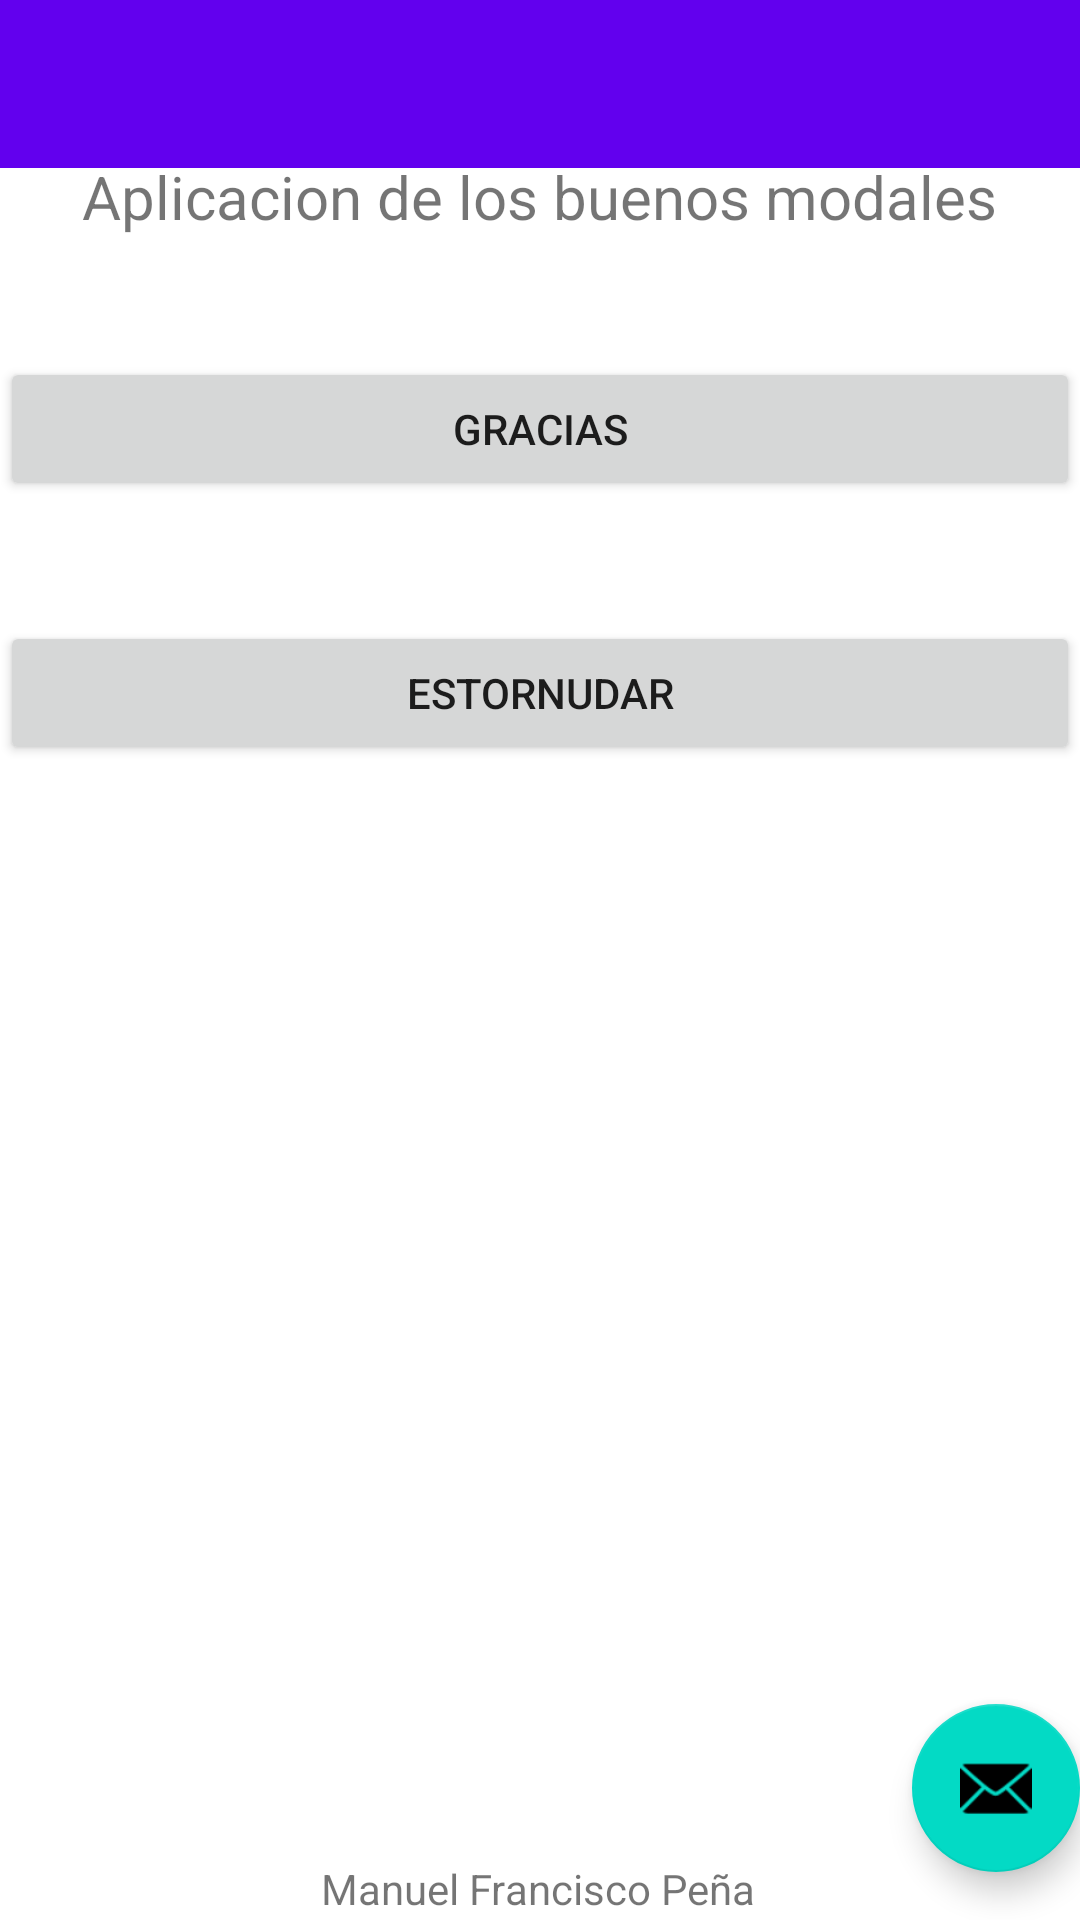

The Android layout XML behind this screen, and the referenced resources:
<!-- AndroidManifest.xml: activity theme Theme.PrimeraApp.NoActionBar -->
<!-- res/layout/activity_main.xml -->
<?xml version="1.0" encoding="utf-8"?>
<androidx.coordinatorlayout.widget.CoordinatorLayout xmlns:android="http://schemas.android.com/apk/res/android"
    xmlns:app="http://schemas.android.com/apk/res-auto"
    xmlns:tools="http://schemas.android.com/tools"
    android:layout_width="match_parent"
    android:layout_height="match_parent"
    tools:context=".MainActivity">

    <com.google.android.material.appbar.AppBarLayout
        android:layout_width="match_parent"
        android:layout_height="wrap_content"
        android:theme="@style/Theme.PrimeraApp.AppBarOverlay">

    </com.google.android.material.appbar.AppBarLayout>

    <include layout="@layout/content_main" />

    <com.google.android.material.floatingactionbutton.FloatingActionButton
        android:id="@+id/fab"
        android:layout_width="wrap_content"
        android:layout_height="wrap_content"
        android:layout_gravity="bottom|end"
        android:layout_marginEnd="@dimen/fab_margin"
        android:layout_marginBottom="16dp"
        app:srcCompat="@android:drawable/ic_dialog_email" />

    <androidx.appcompat.widget.Toolbar
        android:id="@+id/toolbar"
        android:layout_width="match_parent"
        android:layout_height="?attr/actionBarSize"
        android:background="?attr/colorPrimary"
        app:popupTheme="@style/Theme.PrimeraApp.PopupOverlay" />

</androidx.coordinatorlayout.widget.CoordinatorLayout>
<!-- res/layout/content_main.xml (included above) -->
<?xml version="1.0" encoding="utf-8"?>
<androidx.constraintlayout.widget.ConstraintLayout xmlns:android="http://schemas.android.com/apk/res/android"
    xmlns:app="http://schemas.android.com/apk/res-auto"
    xmlns:tools="http://schemas.android.com/tools"
    android:layout_width="match_parent"
    android:layout_height="match_parent"
    app:layout_behavior="@string/appbar_scrolling_view_behavior">

    <Button
        android:id="@+id/btn_estornudar"
        android:layout_width="match_parent"
        android:layout_height="wrap_content"
        android:layout_marginTop="40dp"
        android:text="Estornudar"
        app:layout_constraintTop_toBottomOf="@+id/btn_gracias"
        tools:layout_editor_absoluteX="158dp" />

    <TextView
        android:id="@+id/textView2"
        android:layout_width="wrap_content"
        android:layout_height="0dp"
        android:layout_marginTop="52dp"
        android:text="Aplicacion de los buenos modales"
        android:textFontWeight="100"
        android:textSize="20sp"
        app:layout_constraintEnd_toEndOf="parent"
        app:layout_constraintHorizontal_bias="0.495"
        app:layout_constraintStart_toStartOf="parent"
        app:layout_constraintTop_toTopOf="parent" />

    <Button
        android:id="@+id/btn_gracias"
        android:layout_width="match_parent"
        android:layout_height="wrap_content"
        android:layout_marginTop="40dp"
        android:text="Gracias"
        app:layout_constraintTop_toBottomOf="@+id/textView2"
        tools:layout_editor_absoluteX="0dp" />

    <TextView
        android:id="@+id/textView3"
        android:layout_width="wrap_content"
        android:layout_height="wrap_content"
        android:layout_marginTop="364dp"
        android:text="Manuel Francisco Peña"
        app:layout_constraintBottom_toBottomOf="parent"
        app:layout_constraintEnd_toEndOf="parent"
        app:layout_constraintHorizontal_bias="0.498"
        app:layout_constraintStart_toStartOf="parent"
        app:layout_constraintTop_toBottomOf="@+id/btn_estornudar" />

</androidx.constraintlayout.widget.ConstraintLayout>
<!-- resources referenced by this layout -->
<resources>
  <style name="Theme.PrimeraApp.AppBarOverlay" parent="ThemeOverlay.AppCompat.Dark.ActionBar" />
  <style name="Theme.PrimeraApp.PopupOverlay" parent="ThemeOverlay.AppCompat.Light" />
  <style name="Theme.PrimeraApp.NoActionBar">
          <item name="windowActionBar">false</item>
          <item name="windowNoTitle">true</item>
      </style>
</resources>
